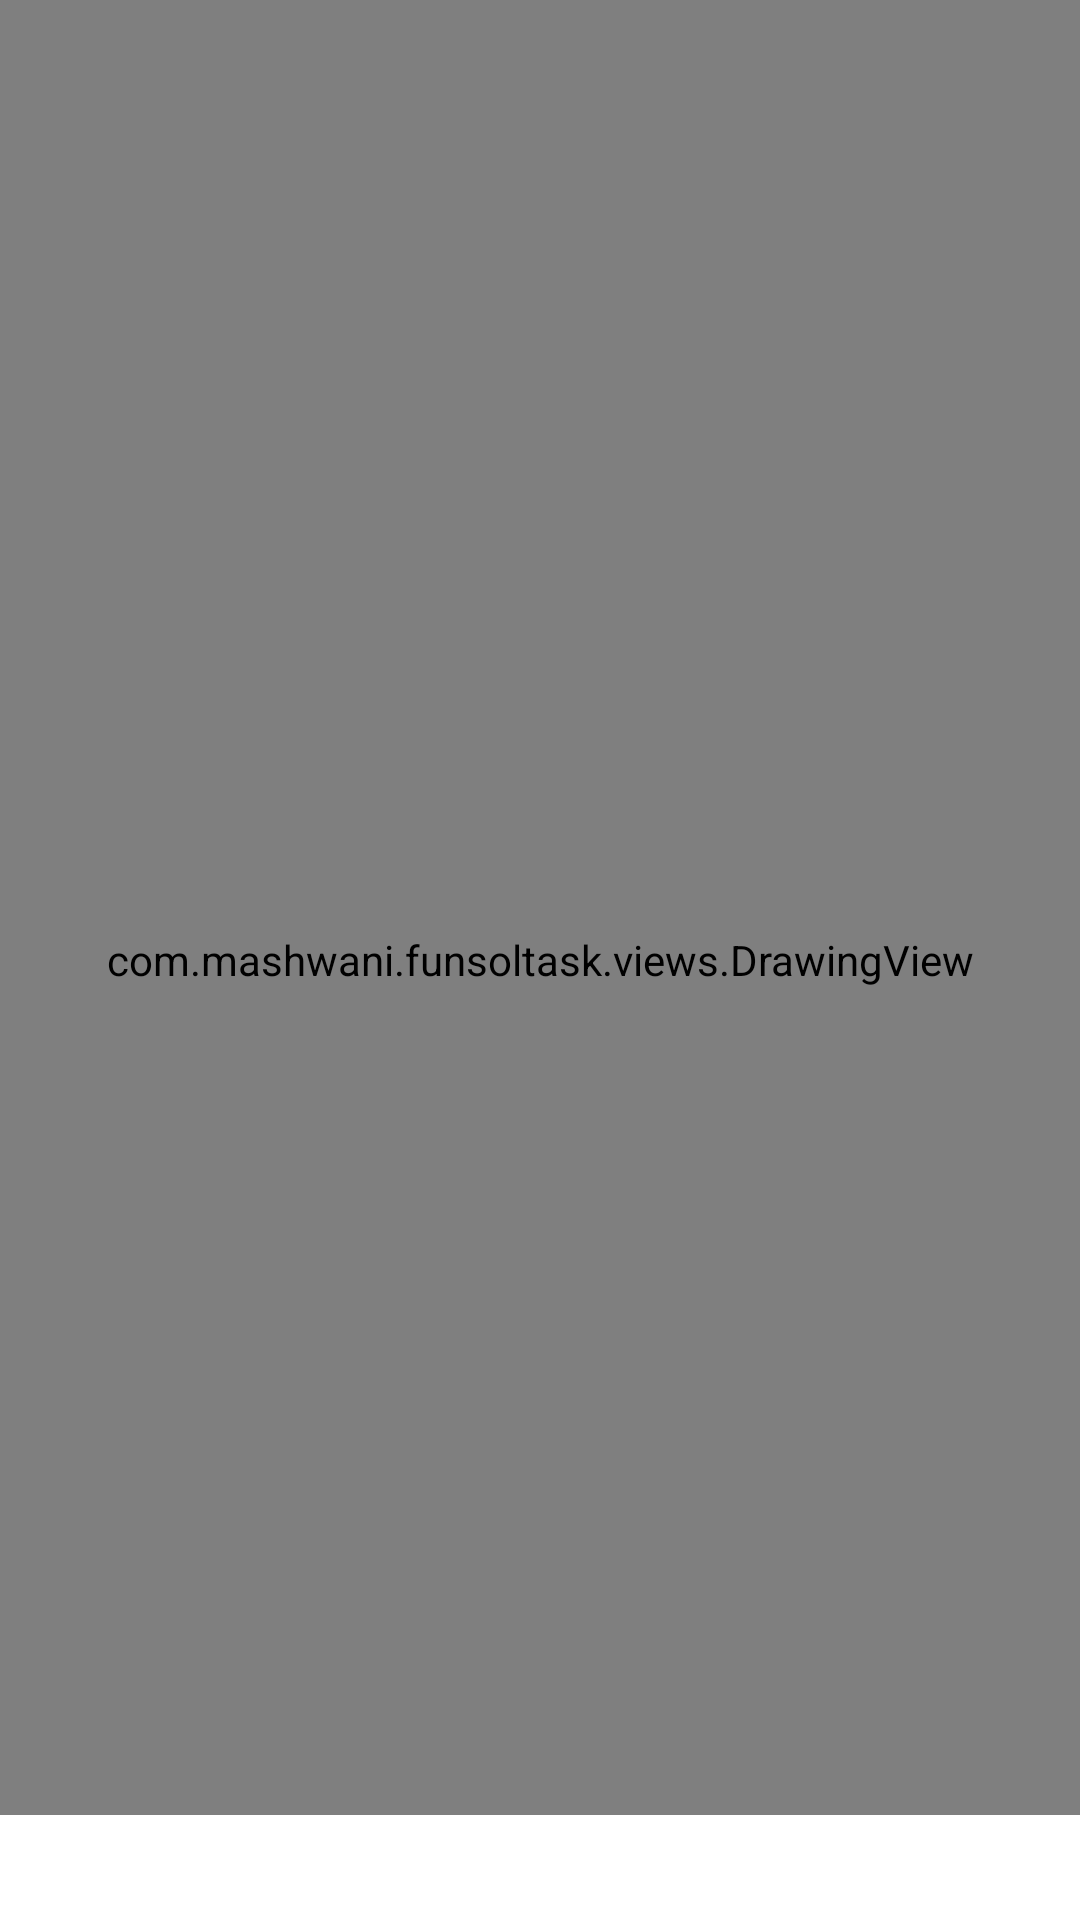

Write the Android layout XML for this screen, with the resource values it uses.
<!-- AndroidManifest.xml: application theme Theme.FunSolTask -->
<!-- res/layout/activity_main.xml -->
<?xml version="1.0" encoding="utf-8"?>
<androidx.constraintlayout.widget.ConstraintLayout xmlns:android="http://schemas.android.com/apk/res/android"
    xmlns:app="http://schemas.android.com/apk/res-auto"
    xmlns:tools="http://schemas.android.com/tools"
    android:layout_width="match_parent"
    android:layout_height="match_parent"
    tools:context=".MainActivity">

    <com.mashwani.funsoltask.views.DrawingView
        android:id="@+id/drawing_view"
        android:layout_width="match_parent"
        android:layout_height="match_parent" />



    <LinearLayout
        android:id="@+id/feature_sheet_handle"
        android:layout_width="match_parent"
        android:layout_height="wrap_content"
        app:layout_constraintBottom_toBottomOf="parent"
        app:layout_constraintEnd_toEndOf="parent"
        app:layout_constraintStart_toStartOf="parent"
        android:gravity="center"
        android:background="@color/white">

        <ImageView
            android:id="@+id/sheet_img"
            android:layout_width="35dp"
            android:layout_height="35dp"
            android:src="@drawable/arrow_up"/>
    </LinearLayout>


</androidx.constraintlayout.widget.ConstraintLayout>
<!-- resources referenced by this layout -->
<resources>
  <color name="white">#FFFFFFFF</color>
  <style name="Theme.FunSolTask" parent="Base.Theme.FunSolTask" />
  <style name="Base.Theme.FunSolTask" parent="Theme.Material3.DayNight.NoActionBar">
          
          
      </style>
</resources>
